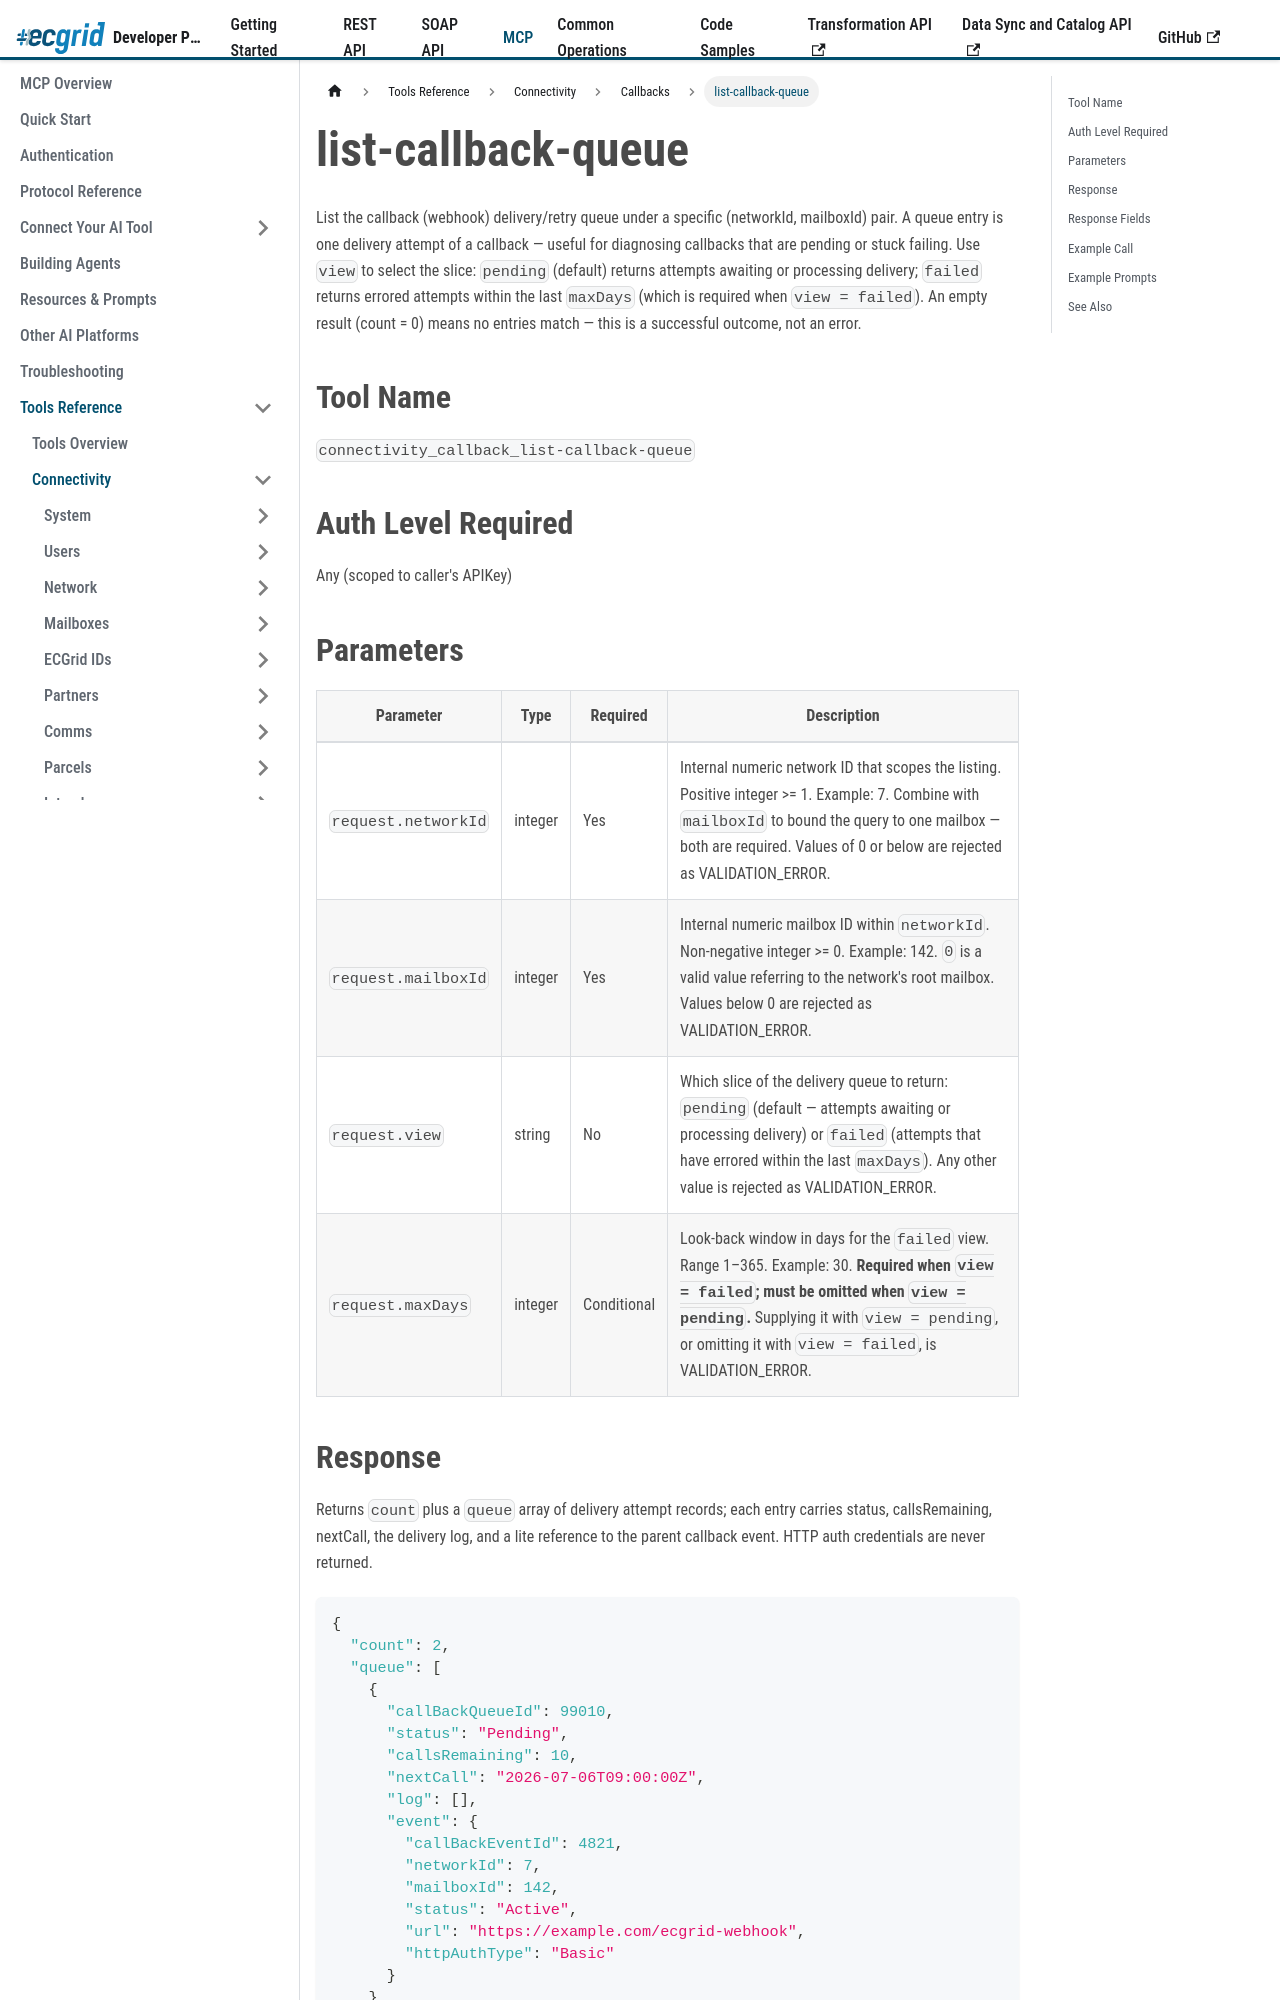

repository: LorenData/ecgrid-developer-documentation · page: docs/mcp/tools/connectivity/callbacks/list-callback-queue.html · generator: docusaurus

---
title: list-callback-queue
sidebar_position: 4
---

{/*
AI Attribution — Loren Data AI Use Policy §8.2
Tool: Claude Code (Anthropic)
2026-07-06: list-callback-queue tool reference - Greg Kolinski
*/}

# list-callback-queue

List the callback (webhook) delivery/retry queue under a specific (networkId, mailboxId) pair. A queue entry is one delivery attempt of a callback — useful for diagnosing callbacks that are pending or stuck failing. Use `view` to select the slice: `pending` (default) returns attempts awaiting or processing delivery; `failed` returns errored attempts within the last `maxDays` (which is required when `view = failed`). An empty result (count = 0) means no entries match — this is a successful outcome, not an error.

## Tool Name

`connectivity_callback_list-callback-queue`

## Auth Level Required

Any (scoped to caller's APIKey)

## Parameters

| Parameter | Type | Required | Description |
|---|---|---|---|
| `request.networkId` | integer | Yes | Internal numeric network ID that scopes the listing. Positive integer &gt;= 1. Example: 7. Combine with `mailboxId` to bound the query to one mailbox — both are required. Values of 0 or below are rejected as VALIDATION_ERROR. |
| `request.mailboxId` | integer | Yes | Internal numeric mailbox ID within `networkId`. Non-negative integer &gt;= 0. Example: 142. `0` is a valid value referring to the network's root mailbox. Values below 0 are rejected as VALIDATION_ERROR. |
| `request.view` | string | No | Which slice of the delivery queue to return: `pending` (default — attempts awaiting or processing delivery) or `failed` (attempts that have errored within the last `maxDays`). Any other value is rejected as VALIDATION_ERROR. |
| `request.maxDays` | integer | Conditional | Look-back window in days for the `failed` view. Range 1–365. Example: 30. **Required when `view = failed`; must be omitted when `view = pending`.** Supplying it with `view = pending`, or omitting it with `view = failed`, is VALIDATION_ERROR. |
